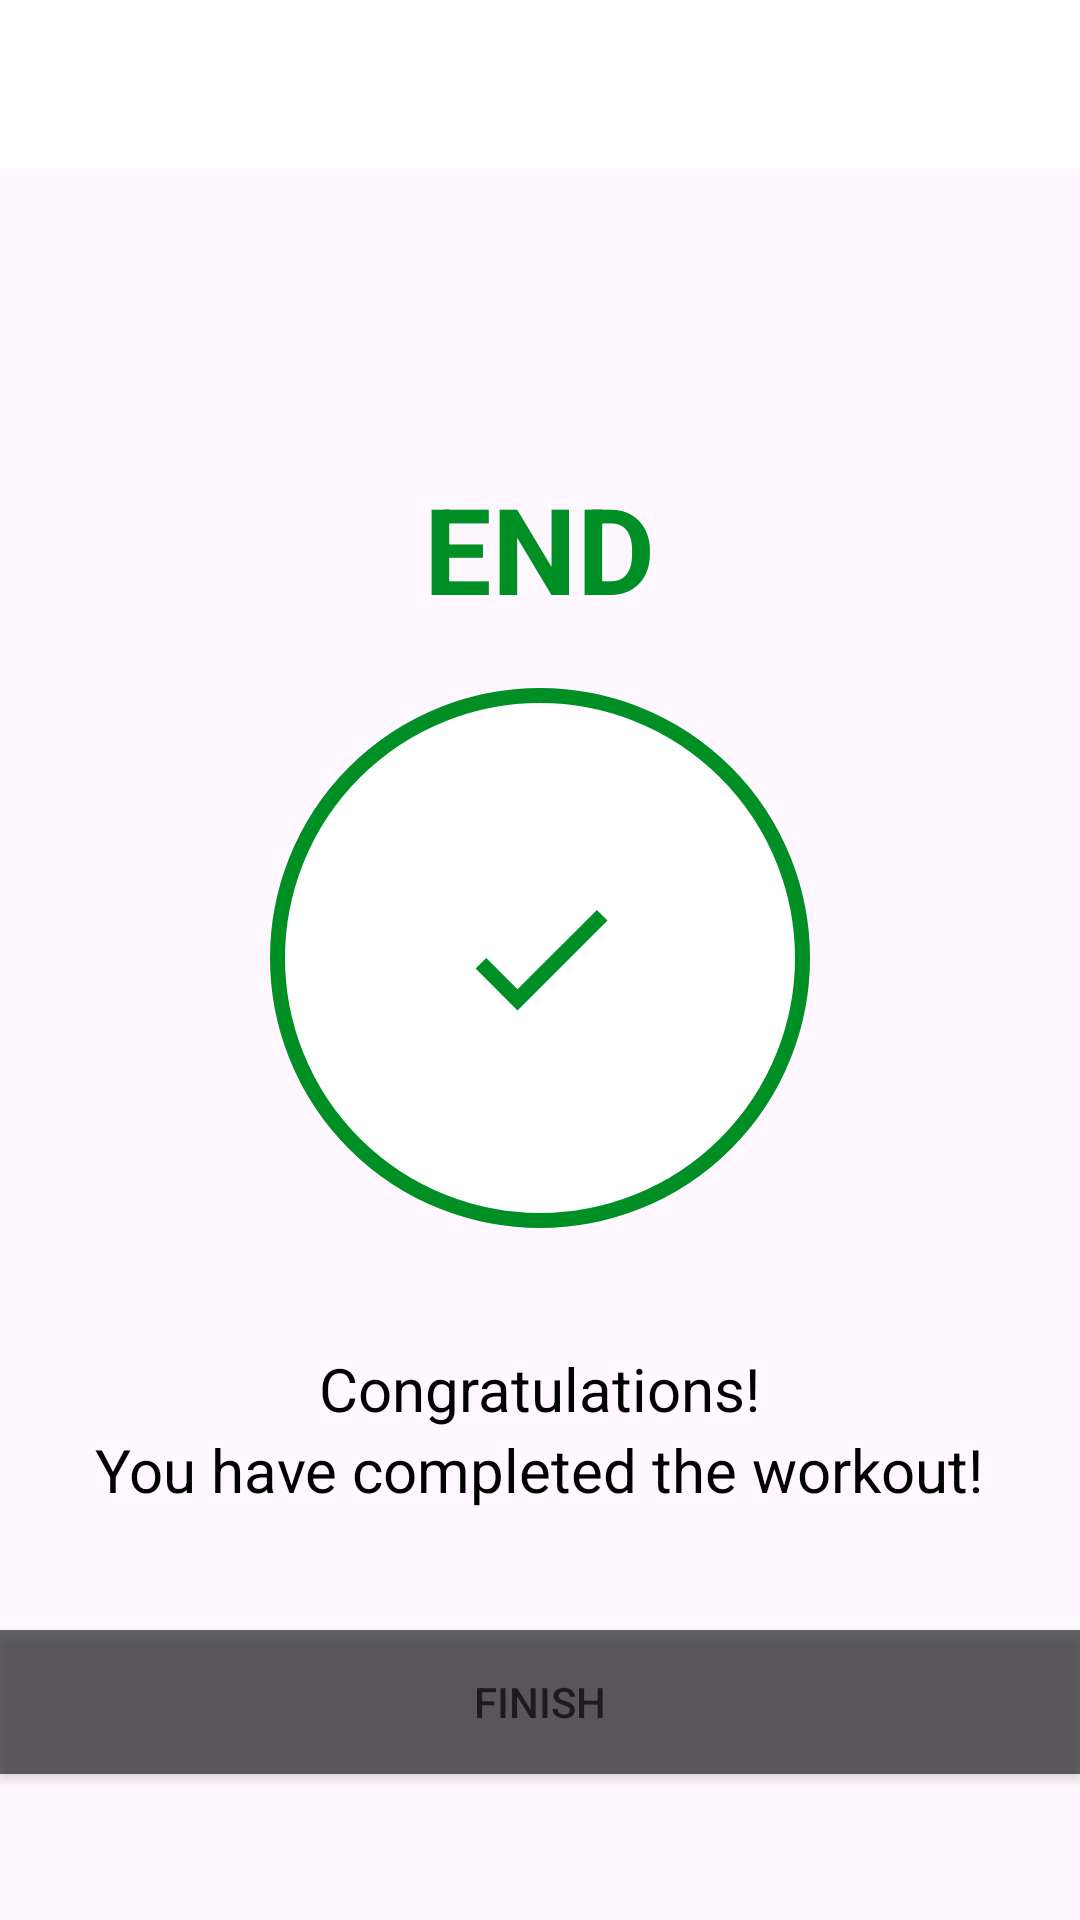

Android layout source for this screen:
<!-- AndroidManifest.xml: application theme Theme.WorkoutAppKotlin -->
<!-- res/layout/activity_finish.xml -->
<?xml version="1.0" encoding="utf-8"?>
<LinearLayout xmlns:android="http://schemas.android.com/apk/res/android"
    xmlns:app="http://schemas.android.com/apk/res-auto"
    xmlns:tools="http://schemas.android.com/tools"
    android:id="@+id/main"
    android:layout_width="match_parent"
    android:layout_height="match_parent"
    android:orientation="vertical"
    android:gravity="center_horizontal"
    tools:context=".FinishActivity">

    <androidx.appcompat.widget.Toolbar
        android:id="@+id/toolbar_finish_activity"
        android:layout_width="match_parent"
        android:layout_height="?android:attr/actionBarSize"
        android:background="#FFFFFF" />

    <TextView
        android:layout_width="wrap_content"
        android:layout_height="wrap_content"
        android:layout_marginTop="100dp"
        android:text="@string/end"
        android:textColor="@color/colorAccent"
        android:textStyle="bold"
        android:textSize="40sp" />

    <LinearLayout
        android:layout_width="180dp"
        android:layout_height="180dp"
        android:layout_marginTop="20dp"
        android:layout_gravity="center"
        android:background="@drawable/item_circular_color_accent_border"
        android:gravity="center">

        <ImageView
            android:layout_width="60dp"
            android:layout_height="60dp"
            android:background="@drawable/baseline_check_24"

            />
    </LinearLayout>

    <TextView
        android:layout_width="wrap_content"
        android:layout_height="wrap_content"
        android:layout_marginTop="40dp"
        android:text="@string/congratulations"
        android:textColor="@color/black"
        android:textSize="20sp" />

    <TextView
        android:layout_width="wrap_content"
        android:layout_height="wrap_content"
        android:text="@string/you_have_completed_the_workout"
        android:textColor="@color/black"
        android:textSize="20sp" />

    <Button
        android:id="@+id/btnFinish"
        android:layout_width="match_parent"
        android:layout_height="wrap_content"
        android:text="@string/finish"
        android:layout_marginTop="40dp"
        android:background="@color/colorPrimary"/>


</LinearLayout>
<!-- resources referenced by this layout -->
<resources>
  <color name="black">#FF000000</color>
  <color name="colorAccent">#008F24</color>
  <color name="colorPrimary">#B2212121</color>
  <!-- drawable baseline_check_24 (drawable) -->
  <vector xmlns:android="http://schemas.android.com/apk/res/android" android:height="24dp" android:tint="#008F24" android:viewportHeight="24" android:viewportWidth="24" android:width="24dp">
        
      <path android:fillColor="@android:color/white" android:pathData="M9,16.17L4.83,12l-1.42,1.41L9,19 21,7l-1.41,-1.41z"/>
      
  </vector>
  <!-- drawable item_circular_color_accent_border (drawable) -->
  <?xml version="1.0" encoding="utf-8"?>
  <shape xmlns:android="http://schemas.android.com/apk/res/android"
      android:shape="oval">
  
      <stroke android:width="5dp" android:color="@color/colorAccent"/>
      <solid android:color="@color/white"/>
  
  </shape>
  <string name="congratulations">Congratulations!</string>
  <string name="end">END</string>
  <string name="finish">FINISH</string>
  <string name="you_have_completed_the_workout">You have completed the workout!</string>
  <style name="Theme.WorkoutAppKotlin" parent="Base.Theme.WorkoutAppKotlin" />
  <color name="white">#FFFFFFFF</color>
  <style name="Base.Theme.WorkoutAppKotlin" parent="Theme.Material3.DayNight.NoActionBar">
          
          
      </style>
</resources>
